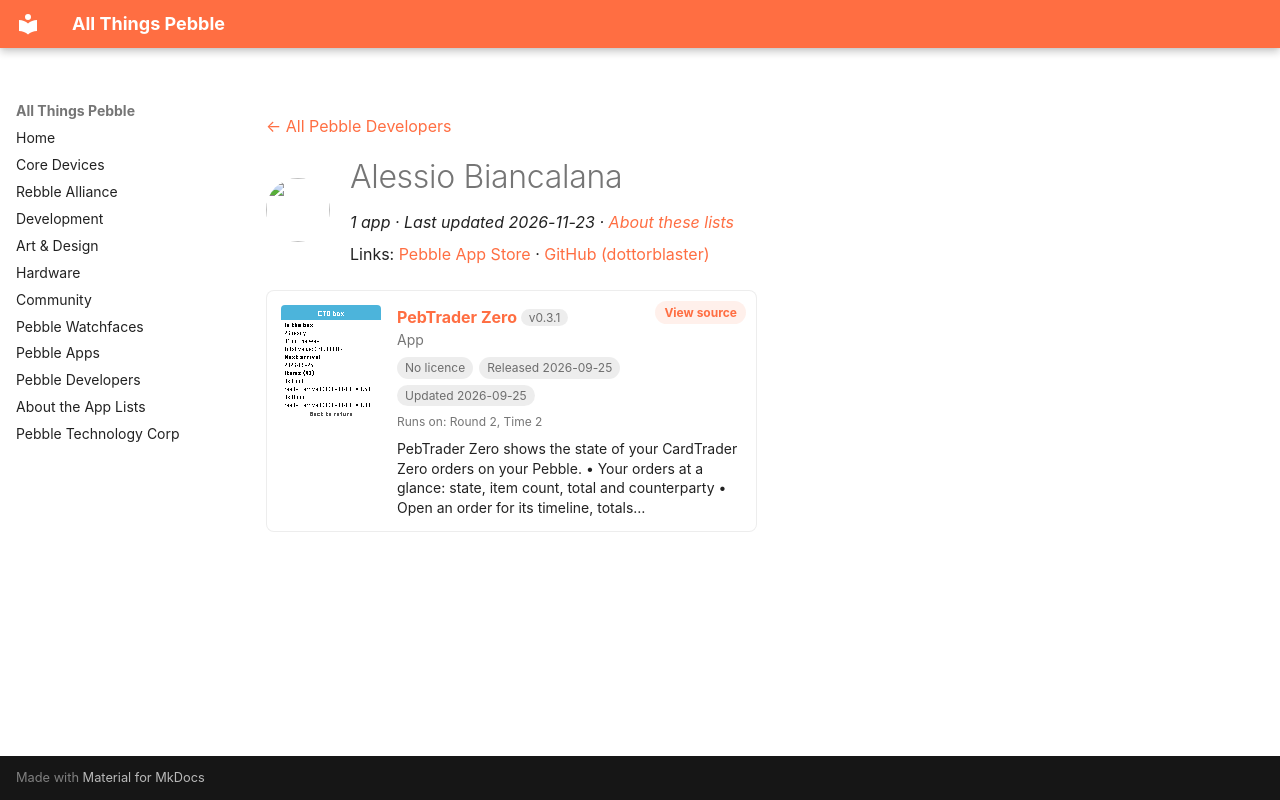

repository: saltedlolly/all-things-pebble · page: developers/alessio-biancalana.html · generator: mkdocs

---
title: "Alessio Biancalana"
hide:
  - toc
---

<!-- Generated by scripts/update_app_directory.py: do not edit by hand -->
[← All Pebble Developers](../developers.md)

<div class="dev-header" markdown>
<img class="dev-avatar" src="https://github.com/dottorblaster.png?size=128" alt="" width="64" height="64" loading="lazy" onerror="this.remove()">
<div class="dev-intro" markdown>

# Alessio Biancalana

*1 app · Last updated 2026-11-23 · [About these lists](../about-app-lists.md)*

Links: [Pebble App Store](https://apps.repebble.com/apps/dev/alessio-biancalana_5c93bc49fc50bcdf9d3b3b0f) · [GitHub (dottorblaster)](https://github.com/dottorblaster)

</div>
</div>

<div class="app-grid dev-apps" data-search-exclude>
<div class="app-card" data-type="watchapp" data-title="pebtrader zero" data-released="2026-09-25" data-updated="2026-09-25">
<a class="app-shot" href="https://apps.repebble.com/01c0ce6bd4e540b4aecd70f4" data-search-exclude><img src="../images/apps/01c0ce6bd4e540b4aecd70f4.png" alt="PebTrader Zero" loading="lazy"></a>
<div class="app-info">
<h2 class="app-name" id="app-01c0ce6bd4e540b4aecd70f4"><a href="https://apps.repebble.com/01c0ce6bd4e540b4aecd70f4">PebTrader Zero</a> <span class="app-version" title="Latest version" data-search-exclude>v0.3.1</span></h2>
<a class="app-source" href="https://github.com/dottorblaster/pebtrader-zero" title="Source code" data-search-exclude>View source</a>
<div class="app-dev">App</div>
<div class="app-tags" data-search-exclude><span class="app-licence app-licence--none" title="Licence">No licence</span> <span title="First published in the app store">Released 2026-09-25</span> <span title="Latest release in the app store">Updated 2026-09-25</span></div>
<div class="app-watches" title="Supported watches" data-search-exclude>Runs on: Round 2, Time 2</div>
<p class="app-desc">PebTrader Zero shows the state of your CardTrader Zero orders on your Pebble. • Your orders at a glance: state, item count, total and counterparty • Open an order for its timeline, totals…</p>
</div>
</div>
</div>
